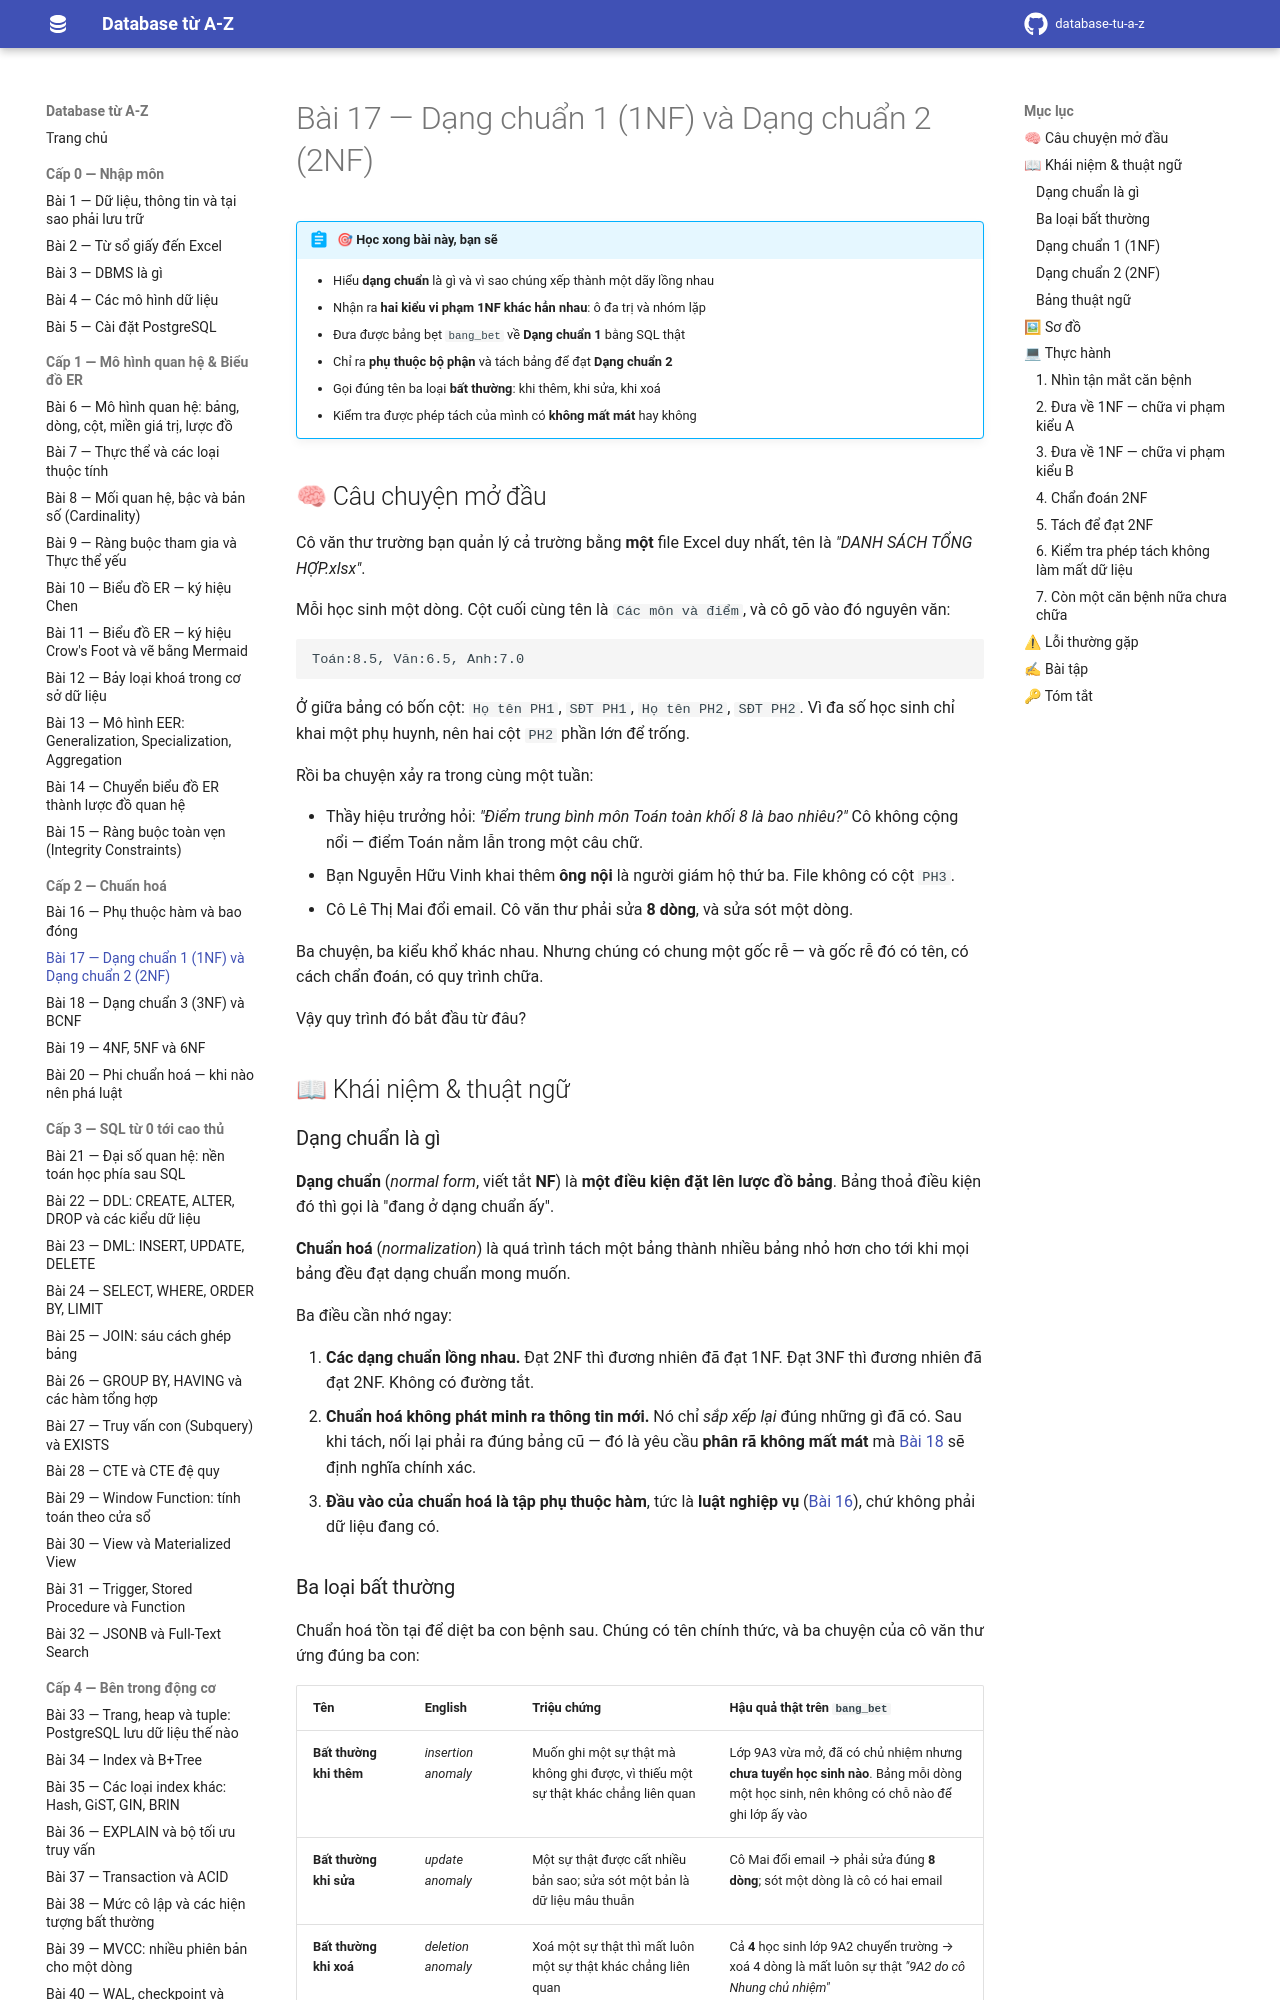

repository: hungnguyen010518/database-tu-a-z · page: cap-2-chuan-hoa/17-dang-chuan-1nf-2nf/index.html · generator: mkdocs

# Bài 17 — Dạng chuẩn 1 (1NF) và Dạng chuẩn 2 (2NF)

!!! abstract "🎯 Học xong bài này, bạn sẽ"
    - Hiểu **dạng chuẩn** là gì và vì sao chúng xếp thành một dãy lồng nhau
    - Nhận ra **hai kiểu vi phạm 1NF khác hẳn nhau**: ô đa trị và nhóm lặp
    - Đưa được bảng bẹt `bang_bet` về **Dạng chuẩn 1** bằng SQL thật
    - Chỉ ra **phụ thuộc bộ phận** và tách bảng để đạt **Dạng chuẩn 2**
    - Gọi đúng tên ba loại **bất thường**: khi thêm, khi sửa, khi xoá
    - Kiểm tra được phép tách của mình có **không mất mát** hay không

## 🧠 Câu chuyện mở đầu

Cô văn thư trường bạn quản lý cả trường bằng **một** file Excel duy nhất, tên là *"DANH SÁCH TỔNG HỢP.xlsx"*.

Mỗi học sinh một dòng. Cột cuối cùng tên là `Các môn và điểm`, và cô gõ vào đó nguyên văn:

```
Toán:8.5, Văn:6.5, Anh:7.0
```

Ở giữa bảng có bốn cột: `Họ tên PH1`, `SĐT PH1`, `Họ tên PH2`, `SĐT PH2`. Vì đa số học sinh chỉ khai một phụ huynh, nên hai cột `PH2` phần lớn để trống.

Rồi ba chuyện xảy ra trong cùng một tuần:

- Thầy hiệu trưởng hỏi: *"Điểm trung bình môn Toán toàn khối 8 là bao nhiêu?"* Cô không cộng nổi — điểm Toán nằm lẫn trong một câu chữ.
- Bạn Nguyễn Hữu Vinh khai thêm **ông nội** là người giám hộ thứ ba. File không có cột `PH3`.
- Cô Lê Thị Mai đổi email. Cô văn thư phải sửa **8 dòng**, và sửa sót một dòng.

Ba chuyện, ba kiểu khổ khác nhau. Nhưng chúng có chung một gốc rễ — và gốc rễ đó có tên, có cách chẩn đoán, có quy trình chữa.

Vậy quy trình đó bắt đầu từ đâu?

## 📖 Khái niệm & thuật ngữ

### Dạng chuẩn là gì

**Dạng chuẩn** (*normal form*, viết tắt **NF**) là **một điều kiện đặt lên lược đồ bảng**. Bảng thoả điều kiện đó thì gọi là "đang ở dạng chuẩn ấy".

**Chuẩn hoá** (*normalization*) là quá trình tách một bảng thành nhiều bảng nhỏ hơn cho tới khi mọi bảng đều đạt dạng chuẩn mong muốn.

Ba điều cần nhớ ngay:

1. **Các dạng chuẩn lồng nhau.** Đạt 2NF thì đương nhiên đã đạt 1NF. Đạt 3NF thì đương nhiên đã đạt 2NF. Không có đường tắt.
2. **Chuẩn hoá không phát minh ra thông tin mới.** Nó chỉ *sắp xếp lại* đúng những gì đã có. Sau khi tách, nối lại phải ra đúng bảng cũ — đó là yêu cầu **phân rã không mất mát** mà [Bài 18](18-dang-chuan-3nf-bcnf.md) sẽ định nghĩa chính xác.
3. **Đầu vào của chuẩn hoá là tập phụ thuộc hàm**, tức là **luật nghiệp vụ** ([Bài 16](16-phu-thuoc-ham.md)), chứ không phải dữ liệu đang có.

### Ba loại bất thường

Chuẩn hoá tồn tại để diệt ba con bệnh sau. Chúng có tên chính thức, và ba chuyện của cô văn thư ứng đúng ba con:

| Tên | English | Triệu chứng | Hậu quả thật trên `bang_bet` |
|---|---|---|---|
| **Bất thường khi thêm** | *insertion anomaly* | Muốn ghi một sự thật mà không ghi được, vì thiếu một sự thật khác chẳng liên quan | Lớp 9A3 vừa mở, đã có chủ nhiệm nhưng **chưa tuyển học sinh nào**. Bảng mỗi dòng một học sinh, nên không có chỗ nào để ghi lớp ấy vào |
| **Bất thường khi sửa** | *update anomaly* | Một sự thật được cất nhiều bản sao; sửa sót một bản là dữ liệu mâu thuẫn | Cô Mai đổi email → phải sửa đúng **8 dòng**; sót một dòng là cô có hai email |
| **Bất thường khi xoá** | *deletion anomaly* | Xoá một sự thật thì mất luôn một sự thật khác chẳng liên quan | Cả **4** học sinh lớp 9A2 chuyển trường → xoá 4 dòng là mất luôn sự thật *"9A2 do cô Nhung chủ nhiệm"* |

Chú ý: hai chuyện đầu của cô văn thư — không cộng nổi điểm Toán, và không có cột `PH3` — **không** thuộc ba loại này. Chúng là vi phạm **1NF**, một căn bệnh khác, và mục ngay dưới đây sẽ chữa chúng trước.
